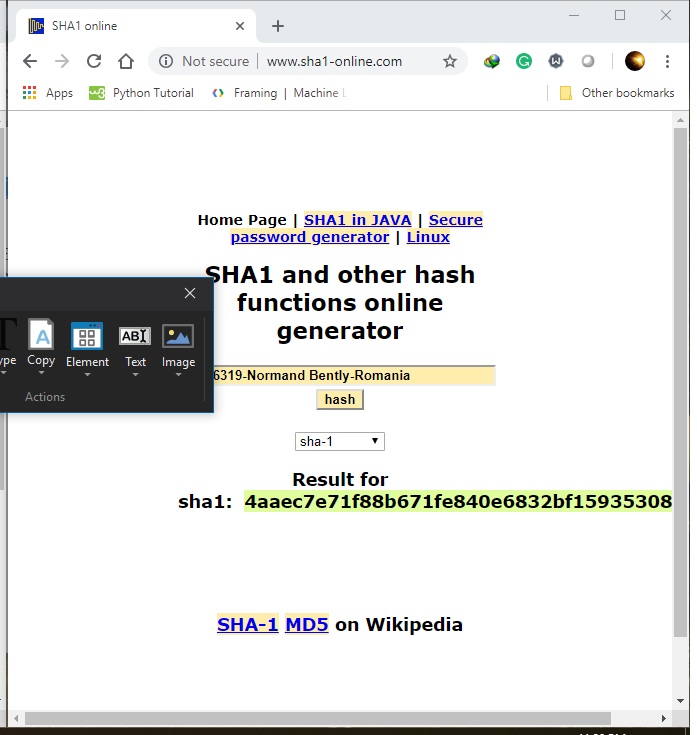
Task: Robotic Enterprise Framework
Workflow: CloseAllApplications

Step 1: Attach Browser 'SHA1online Page' in window 'SHA1 online' (chrome.exe)

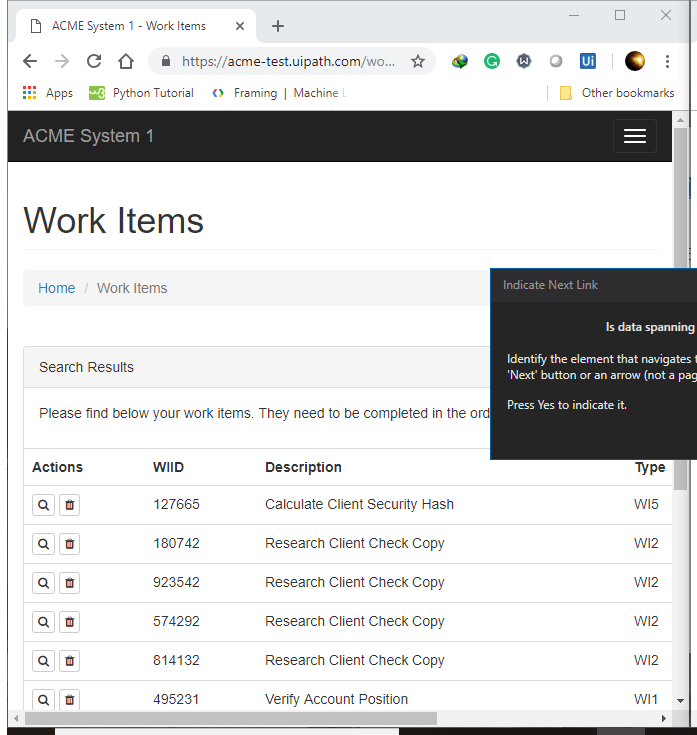
Step 2: Attach Browser 'ACMESyste Page' in window 'ACME System 1*' (chrome.exe)